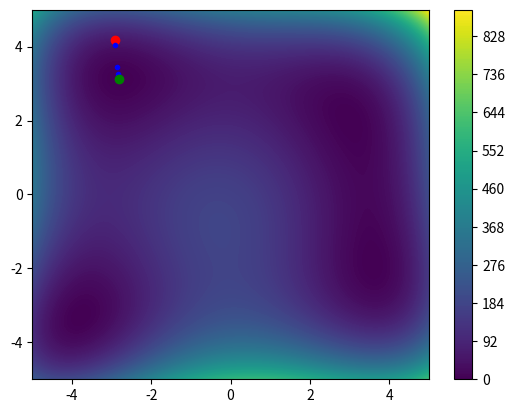

Reproduce this figure in Python.
# Librerías para trabajar IAs
import numpy as np # cálculo numérico, álgebra
import scipy as sc # extensión de numpy
import matplotlib.pyplot as plt # visualización de datos

# Función a OPTIMIZAR (La función debe ser derivable, naturalmente)
# th[0] = x, th[1] = 1
func1 = lambda th: (th[0] ** 2 + th[1] - 11) ** 2 + (th[0] + th[1] ** 2 - 7) ** 2
func2 = lambda th: np.sin(1/2 * th[0] ** 2 - 1/4 * th[1] ** 2 + 3) * np.cos(2 * th[0] + 1 - np.e ** th[1])
# func3 = lambda th: (1 - th[0]) ** 2 + 100 * (th[1] - th[0] ** 2) ** 2 # XXXXXXXX

resolucion = 250

_X = np.linspace(-5, 5, resolucion) # vector de 100 valores
_Y = np.linspace(-5, 5, resolucion) # vector de 100 valores

_Z = np.zeros((resolucion, resolucion)) # matriz de 100*100 con valores nulos (vacía)

# llenar la matriz _Z
for index_of_x, x_value in enumerate(_X): #enumerate() devuelve el índice del valor y el valor del vector parámetro
  for index_if_y, y_value in enumerate(_Y):
    _Z[index_if_y, index_of_x] = func1([x_value, y_value])

# visualizar datos
#plt.contour(_X, _Y, _Z, resolucion) # vista 'de líneas'
plt.contourf(_X, _Y, _Z, resolucion) # vista sólida
plt.colorbar()

# Tita
Tita = np.random.rand(2) * 10 - 5 # Genera dos números en el rango [-2, 2]
print(f'Tita: {Tita}')

plt.plot(Tita[0], Tita[1], "o", c="red") # marcar Tita

# usar derivadas parciales para obtener la pendiente en el punto dado
# y saber hacia dónde "descender" hasta el mínimo

h = 0.001 # incremento
gradiente = np.zeros(2)
tasa_aprendizaje = 0.001 # hiperparámetro que modifica el valor del módulo del vector gradiente (altera el "tamaño de los pasos")

repetir = 1000

for _ in range(repetir):  
  for it, th in enumerate(Tita):
    _T = np.copy(Tita)
    _T[it] = _T[it] + h
    deriv = (func1(_T) - func1(Tita)) / h # derivada por definición
    gradiente[it] = deriv

  Tita = Tita - tasa_aprendizaje * gradiente


  if (_ % 10 == 0):
    print(f'Tita: {func1(Tita)}')
    plt.plot(Tita[0], Tita[1], ".", c="blue")

plt.plot(Tita[0], Tita[1], "o", c="green")
plt.show()
